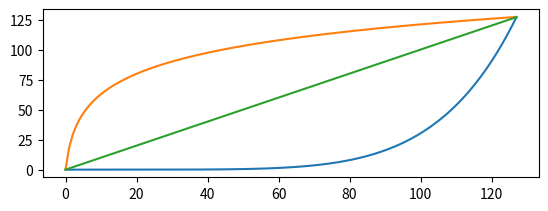

The matplotlib source for this figure:
import matplotlib.pyplot as plt
import numpy as np
import math

Depth = 6

t = np.linspace(0,127,128)
x = np.zeros(np.shape(t))
y = np.zeros(np.shape(t))
z = np.zeros(np.shape(t))

print(np.shape(x))
print(np.shape(t))

for i in range(len(t)):
    x[i] = (i**Depth)/(127**(Depth-1))
    y[i] = (math.log(i+1)/math.log(127))*127
    z[i] = i


plt.subplot(211)
plt.plot(t,x)
plt.plot(t,y)
plt.plot(t,z)
plt.show()
